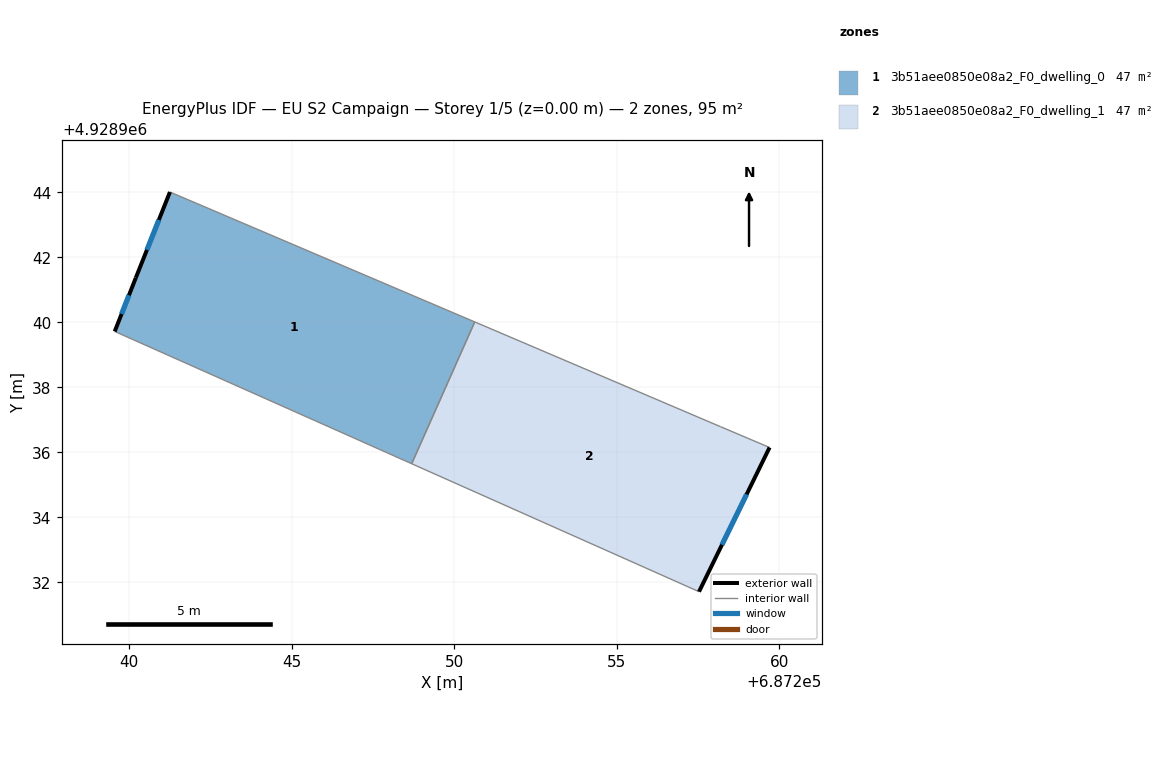
=== STOREY PLAN SPEC (per zone: floor XY polygon, exterior-wall plan segments, windows/doors) ===
zone 1: 3b51aee0850e08a2_F0_dwelling_0  (47.4 m²)
  floor: (687250.63, 4928940.01) (687248.69, 4928935.65) (687239.55, 4928939.72) (687240.20, 4928941.37) (687241.25, 4928944.01)
  exterior wall: (687241.25, 4928944.01) – (687240.20, 4928941.37)  [2.8 m]
    window: (687240.91, 4928943.15) – (687240.55, 4928942.22)  [1.0 m²]
  exterior wall: (687240.20, 4928941.37) – (687239.55, 4928939.72)  [1.8 m]
    window: (687239.99, 4928940.83) – (687239.77, 4928940.25)  [0.7 m²]
  interior walls: 3
zone 2: 3b51aee0850e08a2_F0_dwelling_1  (47.4 m²)
  floor: (687258.19, 4928936.79) (687259.70, 4928936.15) (687257.53, 4928931.71) (687248.69, 4928935.65) (687250.63, 4928940.01)
  exterior wall: (687257.53, 4928931.71) – (687259.70, 4928936.15)  [4.9 m]
    window: (687258.24, 4928933.15) – (687259.00, 4928934.70)  [1.8 m²]
  interior walls: 4

=== DERIVED (storey summary) ===
Building: EU S2 Campaign
Storey: 1 of 5  (floor level z = 0.00 m)
Storey gross floor area: 94.8 m²
Zones on this storey: 2
  - 3b51aee0850e08a2_F0_dwelling_0: floor 47.4 m²; exterior wall 4.6 m (13.8 m²); 2 window(s) 1.7 m²; WWR 12.2%
  - 3b51aee0850e08a2_F0_dwelling_1: floor 47.4 m²; exterior wall 4.9 m (14.8 m²); 1 window(s) 1.8 m²; WWR 12.2%
Zone adjacency (shared interzone walls):
  - 3b51aee0850e08a2_F0_dwelling_0 ↔ 3b51aee0850e08a2_F0_dwelling_1